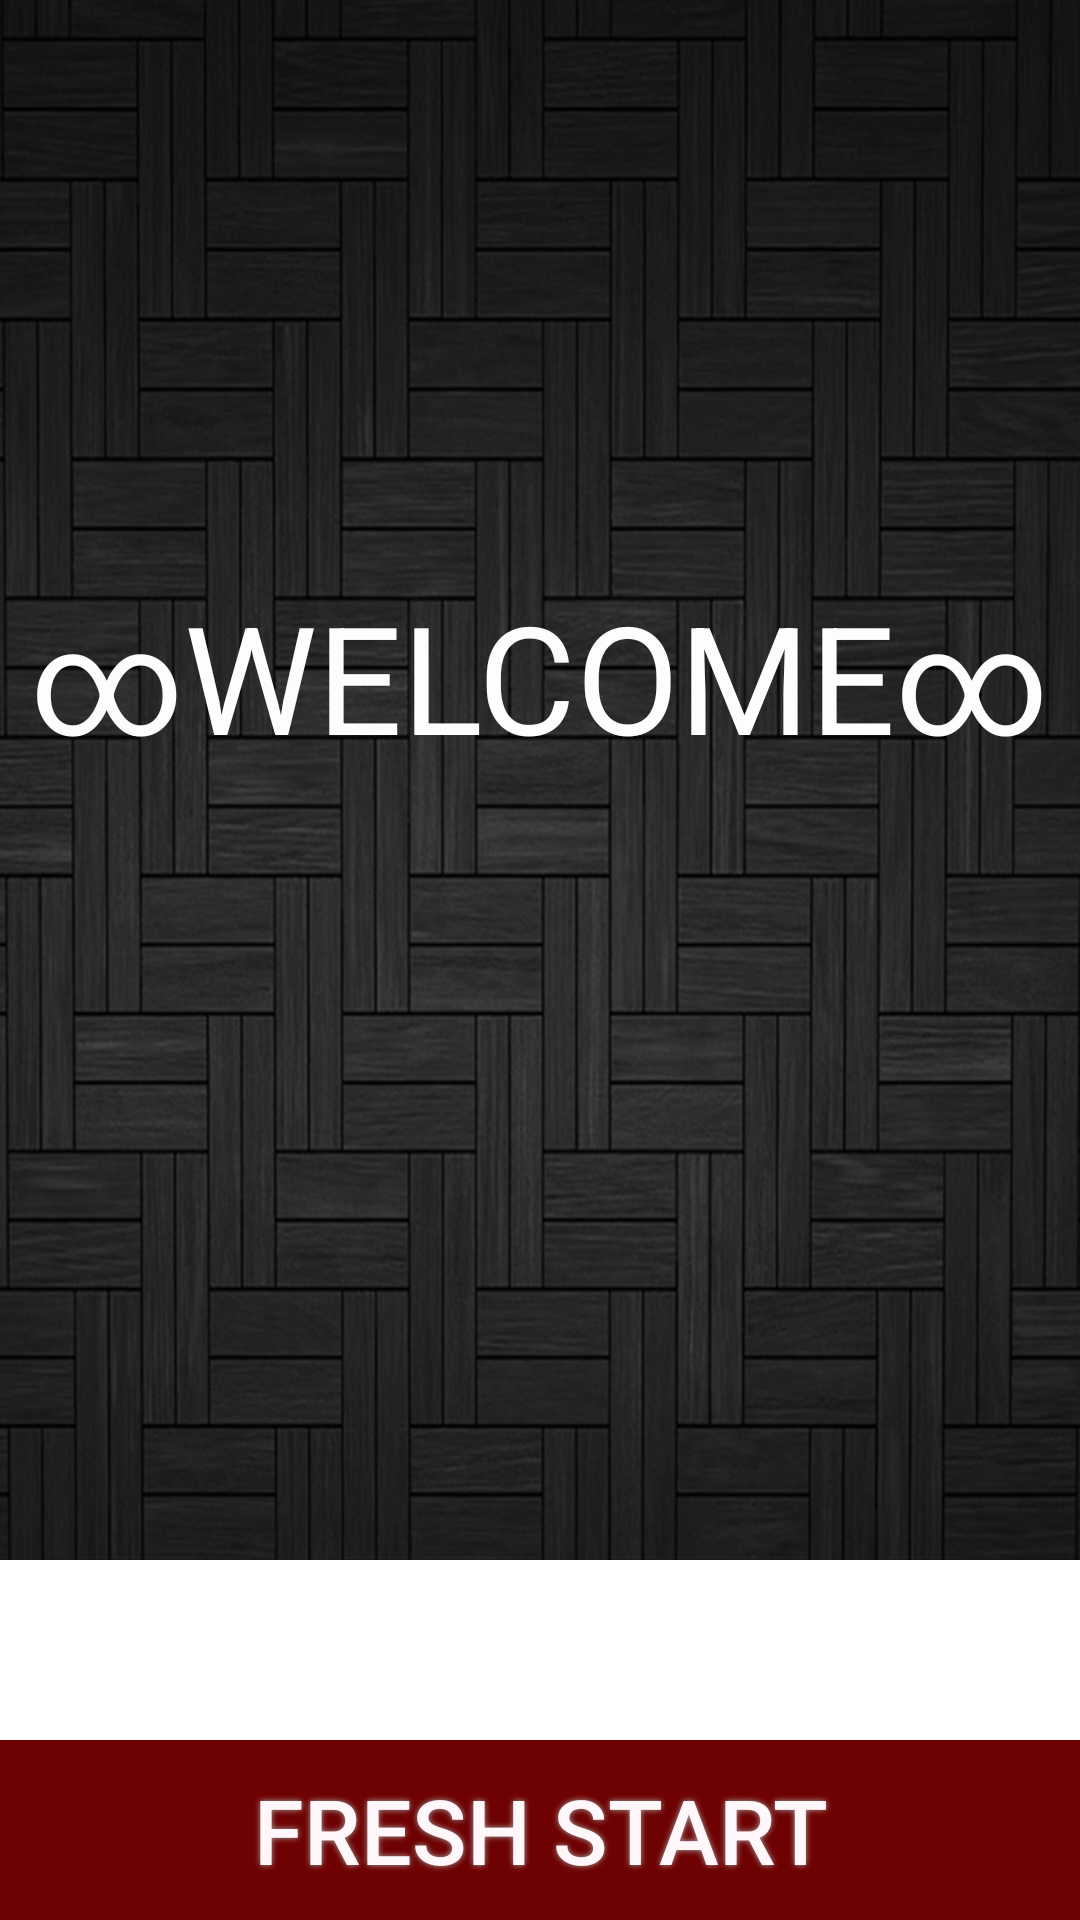

Reconstruct the res/layout file that produces this screen, plus the resources it refers to.
<!-- AndroidManifest.xml: application theme AppTheme -->
<!-- res/layout/activity_main.xml -->
<?xml version="1.0" encoding="utf-8"?>

<RelativeLayout xmlns:android="http://schemas.android.com/apk/res/android"
    xmlns:tools="http://schemas.android.com/tools"
    android:layout_width="match_parent"
    android:layout_height="match_parent"
    tools:context="home.attbuddy.MainActivity"
    android:background="@mipmap/back">

    <TextView
        android:layout_width="wrap_content"
        android:layout_height="wrap_content"
        android:text="∞WELCOME∞"
        android:textSize="50dp"
        android:textColor="#fefcfc"
        android:layout_gravity="center"
        android:layout_alignParentTop="true"
        android:layout_centerHorizontal="true"
        android:layout_marginTop="192dp"
        android:id="@+id/textView" />

    <Button
        android:id="@+id/freshstart_btn"
        android:text="FRESH START"
        android:textColor="#FFF7F9"
        android:textSize="30sp"
        android:layout_width="500dp"
        android:layout_height="60dp"
        android:background="@drawable/buttonshape"
        android:shadowColor="#A8A8A8"
        android:shadowDx="0"
        android:shadowDy="0"
        android:shadowRadius="5"
        android:layout_alignParentBottom="true"
        android:layout_alignParentLeft="true"
        android:layout_alignParentStart="false" />

    <Button
        android:id="@+id/login_btn"
        android:textColor="#454545"
        android:textSize="30sp"
        android:layout_width="500dp"
        android:layout_height="60dp"
        android:background="@drawable/buttonshape2"
        android:shadowColor="#000000"
        android:shadowDx="0"
        android:shadowDy="0"
        android:shadowRadius="5"
        android:layout_above="@+id/freshstart_btn"
        android:layout_alignParentLeft="true"
        android:layout_alignParentStart="true" />

</RelativeLayout>
<!-- resources referenced by this layout -->
<resources>
  <!-- drawable buttonshape (drawable) -->
  <?xml version="1.0" encoding="utf-8"?>
  
  <shape xmlns:android="http://schemas.android.com/apk/res/android" android:shape="rectangle" >
      <corners
          android:radius="0dp"
          />
      <solid
          android:color="#6E0101"
          />
      <padding
          android:left="0dp"
          android:top="0dp"
          android:right="0dp"
          android:bottom="0dp"
          />
      <size
          android:width="500dp"
          android:height="60dp"
          />
  </shape>
  <!-- drawable buttonshape2 (drawable) -->
  <?xml version="1.0" encoding="utf-8"?>
  
  <shape xmlns:android="http://schemas.android.com/apk/res/android" android:shape="rectangle" >
      <corners
          android:radius="0dp"
          />
      <solid
          android:color="#FFFFFF"
          />
      <padding
          android:left="0dp"
          android:top="0dp"
          android:right="0dp"
          android:bottom="0dp"
          />
      <size
          android:width="500dp"
          android:height="60dp"
          />
  </shape>
  <!-- mipmap back: jpg bitmap (mipmap-xxxhdpi, 382056 bytes) -->
  <style name="AppTheme" parent="Theme.AppCompat.Light.NoActionBar">
          
          <item name="colorPrimary">@color/colorPrimary</item>
          <item name="colorPrimaryDark">@color/colorPrimaryDark</item>
          <item name="colorAccent">@color/colorAccent</item>
      </style>
  <color name="colorPrimary">#000000</color>
  <color name="colorPrimaryDark">#6E0101</color>
  <color name="colorAccent">#6E0101</color>
</resources>
